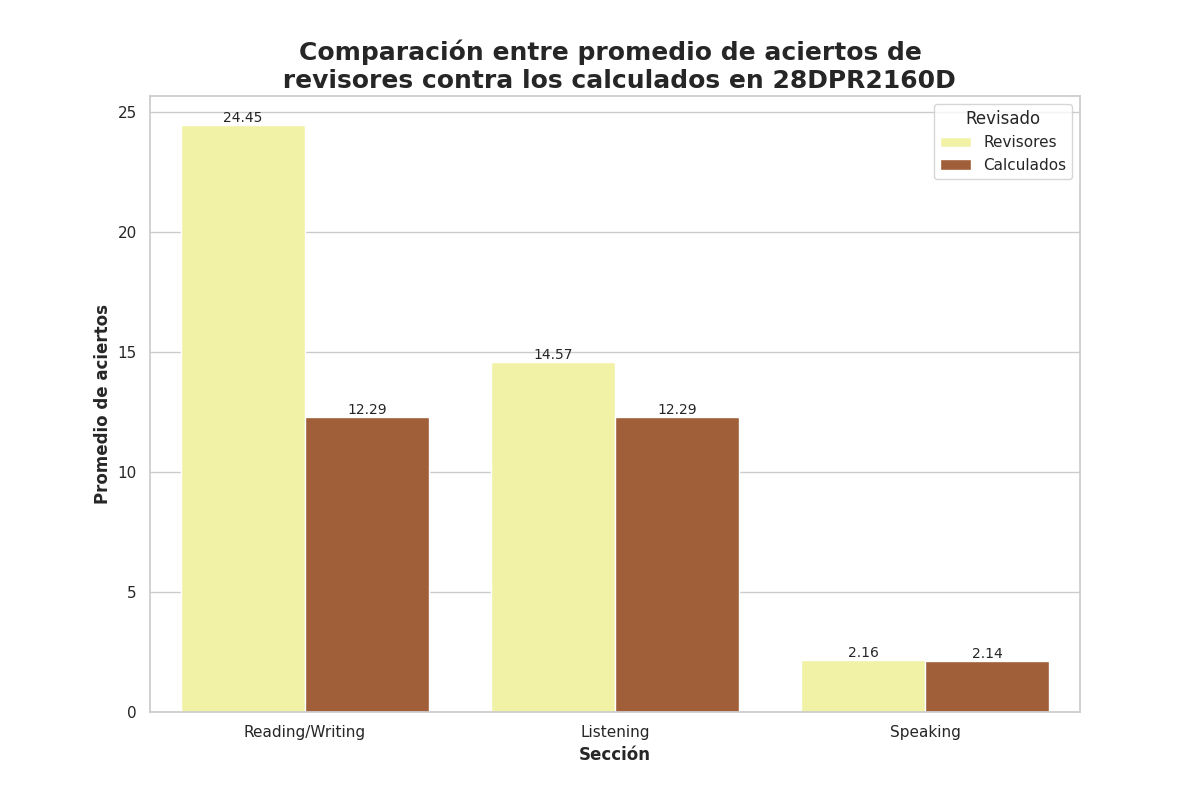

Data behind this chart, as committed beside it:
Seccion, Revisado, Aciertos
Reading/Writing, Revisores, 24.45
Reading/Writing, Calculados, 12.29
Listening, Revisores, 14.57
Listening, Calculados, 12.29
Speaking, Revisores, 2.16
Speaking, Calculados, 2.14
